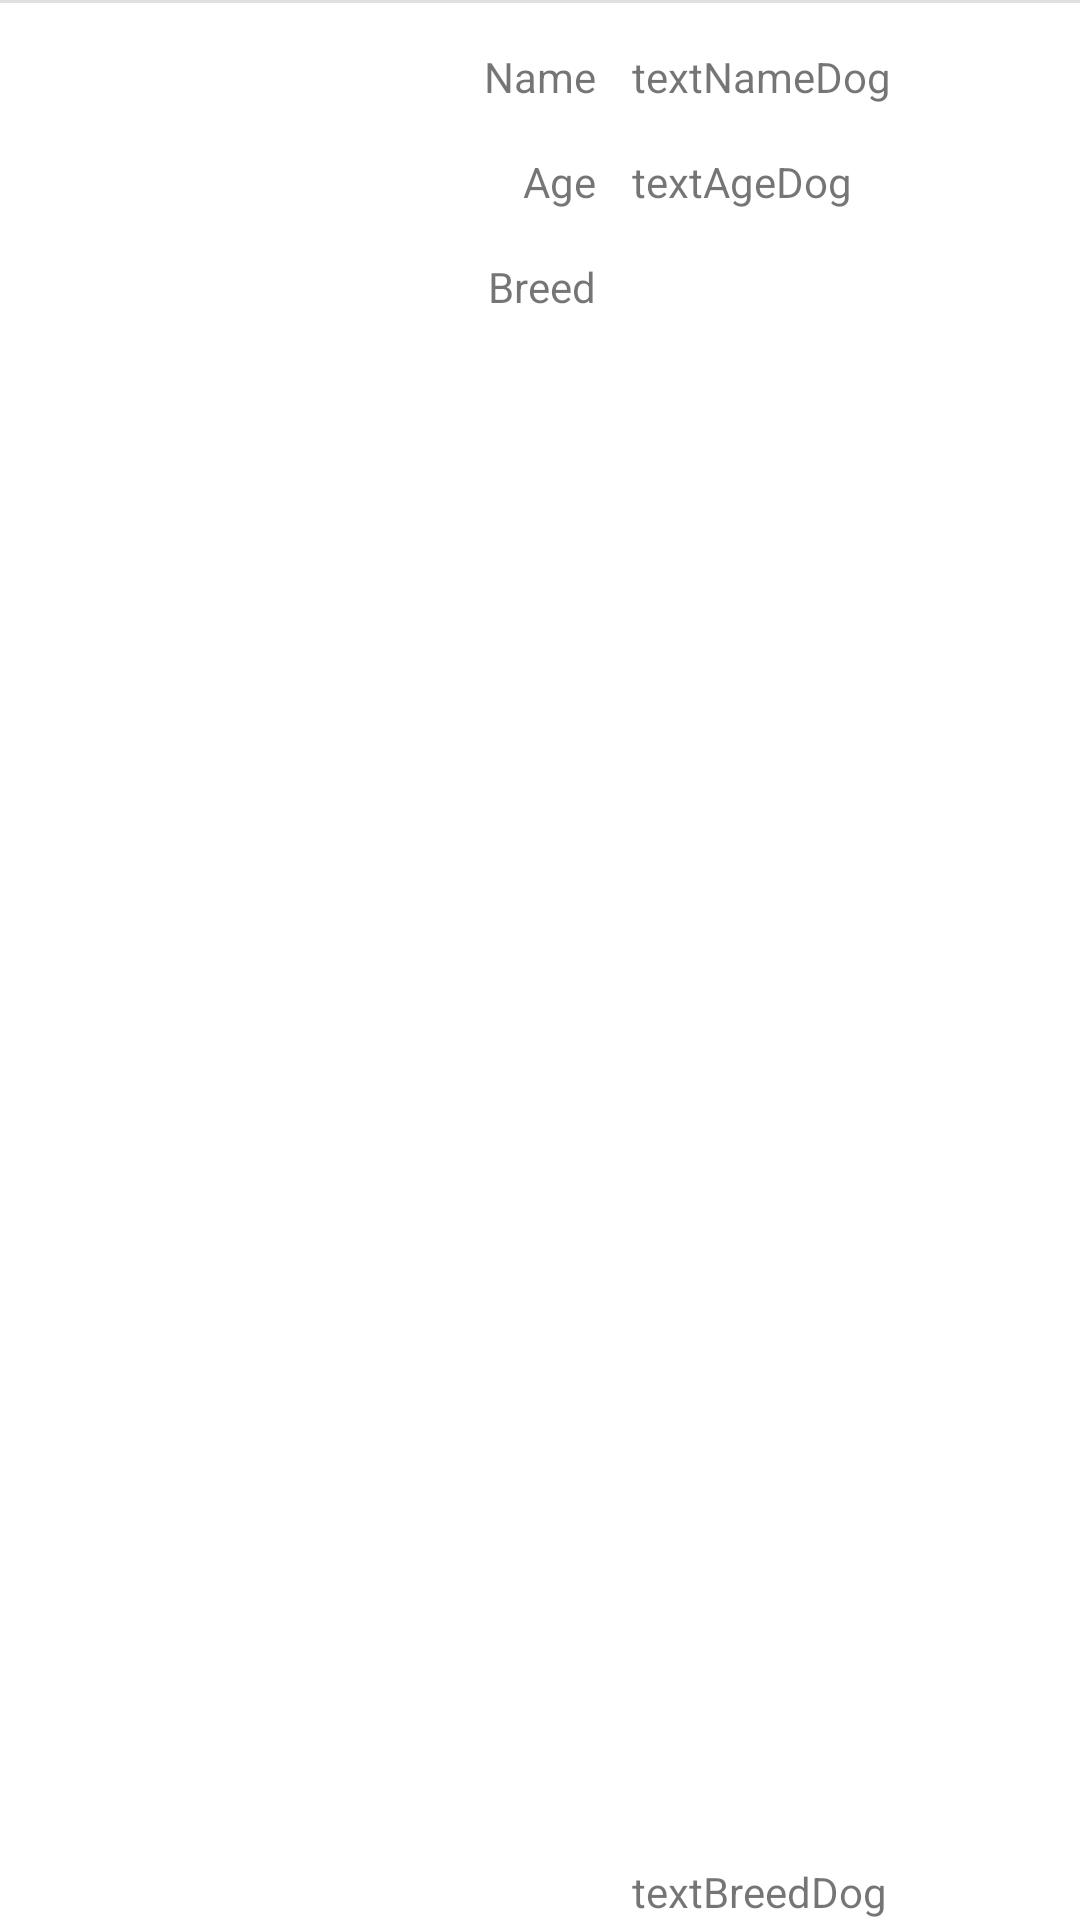

Reconstruct the res/layout file that produces this screen, plus the resources it refers to.
<!-- AndroidManifest.xml: application theme Theme.StorageApp -->
<!-- res/layout/dogs_item.xml -->
<?xml version="1.0" encoding="utf-8"?>
<androidx.constraintlayout.widget.ConstraintLayout xmlns:android="http://schemas.android.com/apk/res/android"
    xmlns:app="http://schemas.android.com/apk/res-auto"
    xmlns:tools="http://schemas.android.com/tools"
    android:layout_width="match_parent"
    android:layout_height="wrap_content"
    tools:layout_editor_absoluteX="13dp"
    tools:layout_editor_absoluteY="0dp">

    <TextView
        android:id="@+id/nameView"
        android:layout_width="wrap_content"
        android:layout_height="wrap_content"
        android:layout_marginTop="16dp"
        android:text="Name"
        app:layout_constraintEnd_toEndOf="parent"
        app:layout_constraintStart_toStartOf="parent"
        app:layout_constraintTop_toTopOf="parent" />

    <TextView
        android:id="@+id/textBreedDog"
        android:layout_width="wrap_content"
        android:layout_height="wrap_content"
        android:layout_marginStart="12dp"
        android:text="textBreedDog"
        app:layout_constraintBottom_toBottomOf="parent"
        app:layout_constraintStart_toEndOf="@+id/breedView" />

    <TextView
        android:id="@+id/textNameDog"
        android:layout_width="wrap_content"
        android:layout_height="wrap_content"
        android:layout_marginStart="12dp"
        android:text="textNameDog"
        app:layout_constraintBottom_toBottomOf="@+id/nameView"
        app:layout_constraintStart_toEndOf="@+id/nameView" />

    <TextView
        android:id="@+id/ageView"
        android:layout_width="wrap_content"
        android:layout_height="wrap_content"
        android:layout_marginTop="16dp"
        android:text="Age"
        app:layout_constraintEnd_toEndOf="@+id/nameView"
        app:layout_constraintTop_toBottomOf="@+id/nameView" />

    <TextView
        android:id="@+id/textAgeDog"
        android:layout_width="wrap_content"
        android:layout_height="wrap_content"
        android:layout_marginStart="12dp"
        android:text="textAgeDog"
        app:layout_constraintBottom_toBottomOf="@+id/ageView"
        app:layout_constraintStart_toEndOf="@+id/ageView" />

    <TextView
        android:id="@+id/breedView"
        android:layout_width="wrap_content"
        android:layout_height="wrap_content"
        android:layout_marginTop="16dp"
        android:text="Breed"
        app:layout_constraintEnd_toEndOf="@+id/ageView"
        app:layout_constraintTop_toBottomOf="@+id/ageView" />

    <View
        android:id="@+id/divider2"
        android:layout_width="409dp"
        android:layout_height="1dp"
        android:background="?android:attr/listDivider"
        app:layout_constraintTop_toTopOf="parent"
        tools:layout_editor_absoluteX="1dp" />

</androidx.constraintlayout.widget.ConstraintLayout>
<!-- resources referenced by this layout -->
<resources>
  <style name="Theme.StorageApp" parent="Theme.MaterialComponents.DayNight.NoActionBar">
          
          <item name="colorPrimary">@color/purple_500</item>
          <item name="colorPrimaryVariant">@color/purple_700</item>
          <item name="colorOnPrimary">@color/white</item>
          
          <item name="colorSecondary">@color/teal_200</item>
          <item name="colorSecondaryVariant">@color/teal_700</item>
          <item name="colorOnSecondary">@color/black</item>
          
          <item name="android:statusBarColor" tools:targetApi="l">?attr/colorPrimaryVariant</item>
          
      </style>
  <!-- not gathered from this repository: default colours our renderer supplied (Android Studio template values) -->
  <color name="purple_500">#FF6200EE</color>
  <color name="purple_700">#FF3700B3</color>
  <color name="teal_200">#FF03DAC5</color>
  <color name="teal_700">#FF018786</color>
  <color name="black">#FF000000</color>
  <color name="white">#FFFFFFFF</color>
</resources>
